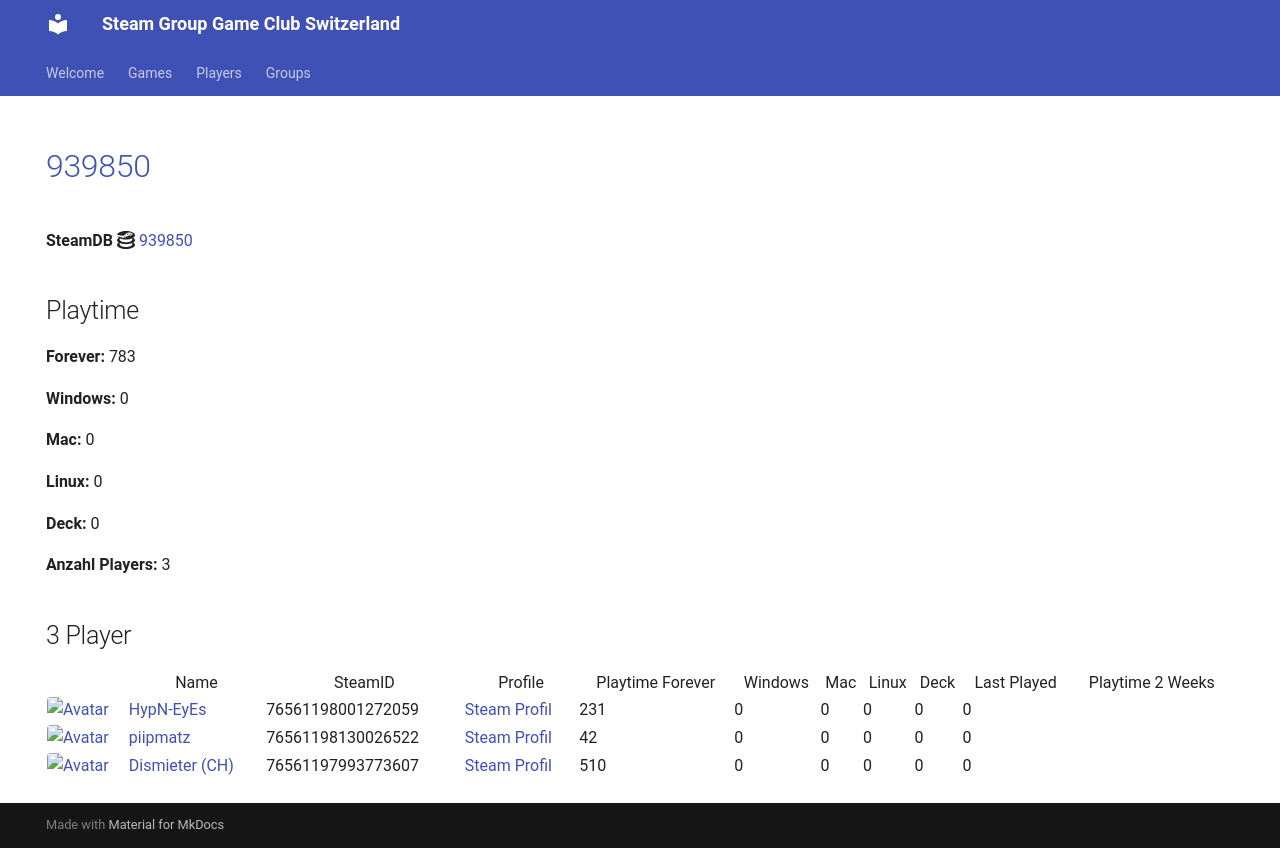

repository: Game-Club-Switzerland/steam.gameclub.ch · page: game/939850/index.html · generator: mkdocs

---
hide:
  - navigation
  - toc
---
# <a href="https://store.steampowered.com/app/939850">939850</a>

**SteamDB :simple-steamdb:** <a href="https://steamdb.info/app/939850">939850</a>

## Playtime

**Forever:** 783

**Windows:** 0

**Mac:** 0

**Linux:** 0

**Deck:** 0

**Anzahl Players:** 3
## 3 Player

<table id="charts-table" class="display" style="width:100%">
            <thead>
                <tr>
                    <th></th>
                    <th>Name</th>
                    <th>SteamID</th>
                    <th>Profile</th>
                    <th>Playtime Forever</th>
                    <th>Windows</th>
                    <th>Mac</th>
                    <th>Linux</th>
                    <th>Deck</th>
                    <th>Last Played</th>
                    <th>Playtime 2 Weeks</th>
                </tr>
            </thead>
            <tbody>
        <tr>
<td><a href="/player/76561198001272059" target="_blank" title="HypN-EyEs"><img src="https://avatars.steamstatic.com/18cf9e93edbe79213f24fd277a0c8fc05e9ec68f_full.jpg" alt="Avatar" style="width:48px;height:48px;border-radius:4px;"></a></td><td><a href="/player/76561198001272059" target="_blank" title="HypN-EyEs">HypN-EyEs</a></td><td>76561198001272059</td><td><a href="https://steamcommunity.com/id/HypN-EyEs/" target="_blank">Steam Profil</a></td><td>231</td><td>0</td><td>0</td><td>0</td><td>0</td><td>0</td><td></td></tr>
<tr>
<td><a href="/player/76561197993773607" target="_blank" title="Dismieter (CH)"><img src="https://avatars.steamstatic.com/d83d70483792572cace3586b41ad5ed65779d2d6_full.jpg" alt="Avatar" style="width:48px;height:48px;border-radius:4px;"></a></td><td><a href="/player/76561197993773607" target="_blank" title="Dismieter (CH)">Dismieter (CH)</a></td><td>76561197993773607</td><td><a href="https://steamcommunity.com/profiles/76561197993773607/" target="_blank">Steam Profil</a></td><td>510</td><td>0</td><td>0</td><td>0</td><td>0</td><td>0</td><td></td></tr>
<tr>
<td><a href="/player/76561198130026522" target="_blank" title="piipmatz"><img src="https://avatars.steamstatic.com/d80dda23bd7aac56321ff3e591ac4ad9cdee53e6_full.jpg" alt="Avatar" style="width:48px;height:48px;border-radius:4px;"></a></td><td><a href="/player/76561198130026522" target="_blank" title="piipmatz">piipmatz</a></td><td>76561198130026522</td><td><a href="https://steamcommunity.com/id/piipmatz_ch/" target="_blank">Steam Profil</a></td><td>42</td><td>0</td><td>0</td><td>0</td><td>0</td><td>0</td><td></td></tr>
</tbody>
</table>
